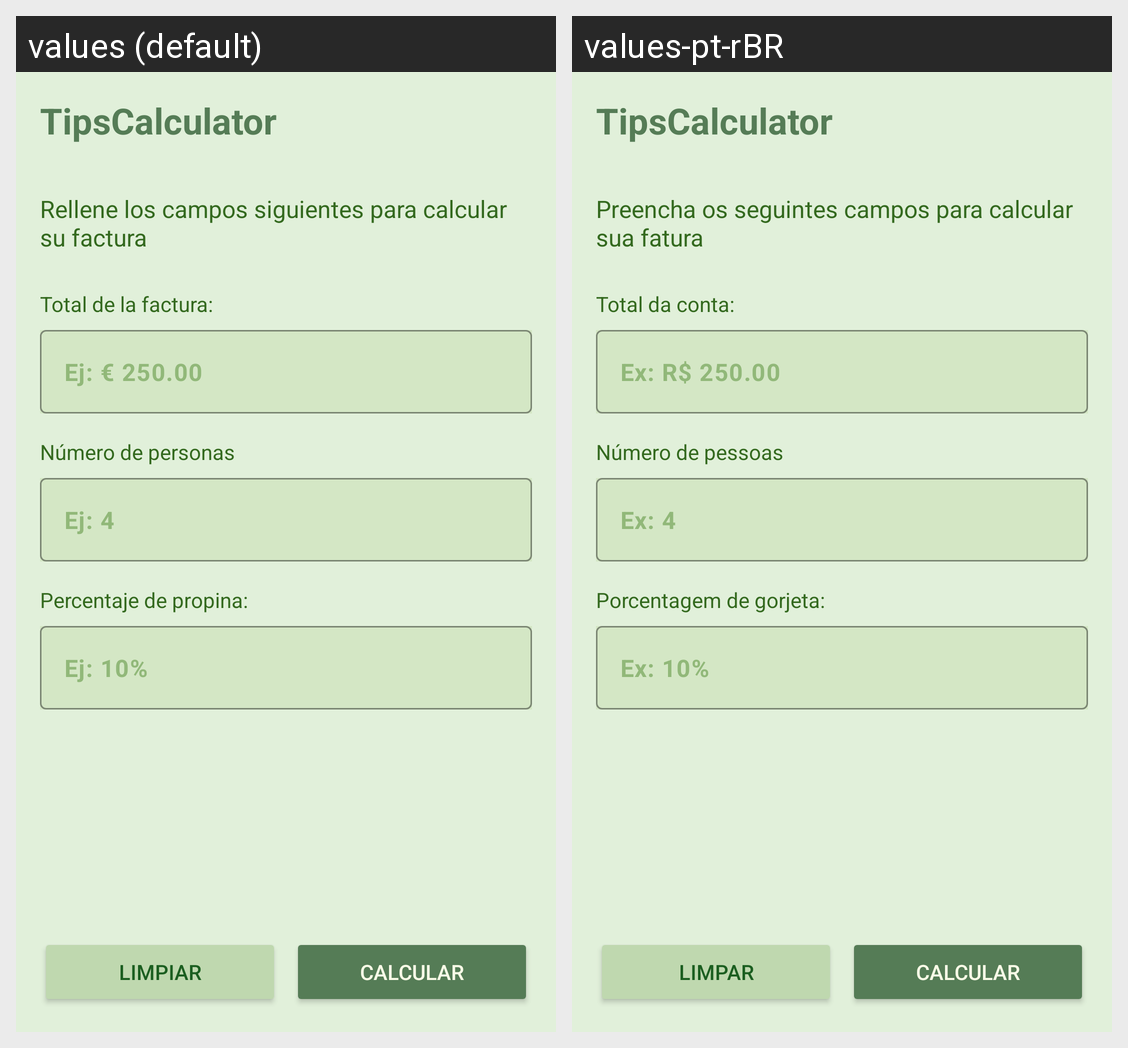

Here is an Android app screen in its default locale and in the app's own translations. Write out the translated-string differences for the strings that appear on this screen.
Android screen res/layout/activity_main.xml rendered under 2 locales, left to right: values (default), values-pt-rBR. Device: Nexus 5 (rendered at 1080×1920; each locale shown at half size, 540×960, under a caption strip naming it); theme Theme.TipsCalculator.
Strings drawn on this screen, with the default value and each locale's value (text and hints the layout hard-codes, and strings that could not be matched under every locale, appear in the picture but are not listed):

app_name
  values: TipsCalculator
  values-pt-rBR: TipsCalculator

rellene_los_campos_siguientes_para_calcular_su_factura
  values: Rellene los campos siguientes para calcular su factura
  values-pt-rBR: Preencha os seguintes campos para calcular sua fatura

total_de_la_factura
  values: Total de la factura:
  values-pt-rBR: Total da conta:

ej_250_00
  values: Ej: € 250.00
  values-pt-rBR: Ex: R$ 250.00

n_mero_de_personas
  values: Número de personas
  values-pt-rBR: Número de pessoas

ej_4
  values: Ej: 4
  values-pt-rBR: Ex: 4

percentaje_de_propina
  values: Percentaje de propina:
  values-pt-rBR: Porcentagem de gorjeta:

ej_10
  values: Ej: 10%
  values-pt-rBR: Ex: 10%

limpiar
  values: Limpiar
  values-pt-rBR: Limpar

calcular
  values: Calcular
  values-pt-rBR: Calcular
